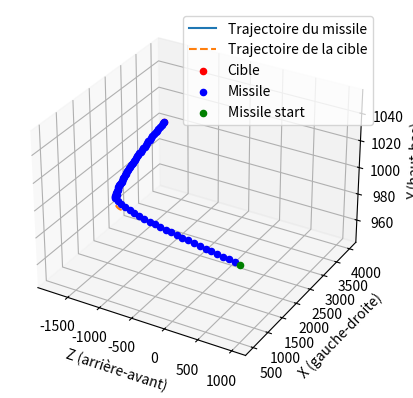

The matplotlib source for this figure:
import math
import matplotlib.pyplot as plt
from mpl_toolkits.mplot3d import Axes3D

# Constantes
GRAVITY = 9.81  # Accélération due à la gravité (m/s^2)
AIR_DENSITY = 1.225  # Densité de l'air (kg/m^3)
DRAG_COEFFICIENT = 0.47  # Coefficient de traînée
CROSS_SECTIONAL_AREA = 0.1  # Section transversale (m^2)
TIME_STEP = 0.01  # Pas de temps pour l'intégration (s)
PROXIMITY_THRESHOLD = 10.0  # Distance en dessous de laquelle la vitesse est réduite
LIFT_COEFFICIENT = 0.5  # Coefficient de portance
MAX_DISTANCE = 1e6  # Distance maximale pour éviter les valeurs trop grandes

# PID constants
Kp = 0.1  # Gain proportionnel
Ki = 0.001  # Gain intégral
Kd = 0.1  # Gain dérivé

# Classes et fonctions
class Vector3D:
    def __init__(self, x, y, z):
        self.x = x
        self.y = y
        self.z = z
    
    def norm(self):
        return math.sqrt(self.x**2 + self.y**2 + self.z**2)
    def normalize(self):
        norm = self.norm()
        return Vector3D(self.x / norm, self.y / norm, self.z / norm)
    def add(self, other):
        return Vector3D(self.x + other.x, self.y + other.y, self.z + other.z)
    
    def sub(self, other):
        return Vector3D(self.x - other.x, self.y - other.y, self.z - other.z)
    
    def scale(self, scale):
        return Vector3D(self.x * scale, self.y * scale, self.z * scale)
    
    def limit(self, max_value):
        if self.norm() > max_value:
            scale_factor = max_value / self.norm()
            return self.scale(scale_factor)
        return self

def calculate_drag(velocity):
    speed = velocity.norm()
    drag_magnitude = 0.5 * AIR_DENSITY *  DRAG_COEFFICIENT * CROSS_SECTIONAL_AREA
    return velocity.scale(-drag_magnitude)

def calculate_lift(velocity, orientation): 
    speed = velocity.norm() 
    lift_magnitude = 0.5 * AIR_DENSITY * LIFT_COEFFICIENT * CROSS_SECTIONAL_AREA 
    lift_direction = Vector3D(-orientation.y, orientation.x, 0) # perpendiculaire à l'orientation 
    return lift_direction.scale(lift_magnitude)

def update_target_position(target, time):
    target.x += 10 * math.sin(0.001 * time)
    #target.y += .05 * math.cos(0.001 * time)
    target.z -= 10 * TIME_STEP  # Déplacement constant vers l'avant
    return target

# Initialisation
mass = 10.0  # Masse du missile en kg
thrust = 3# Poussée du missile en Newtons
position = Vector3D(500.0, 1000.0, 1000.0)  # Position initiale
velocity = Vector3D(0.0, 0.0, 0.0)  # Vitesse initiale
target = Vector3D(1000.0, 1000.0, -1000.0)  # Position initiale de la cible
MAX_SPEED = 2.0 # Vitesse maximale du missile
# Initialisation du PID
previous_error = Vector3D(0.0, 0.0, 0.0)
integral = Vector3D(0.0, 0.0, 0.0)

# Liste pour stocker les positions pour le graphique
positions = []
target_positions = []

time = 0.0  # Temps initial
time_max = 15000
# il faut implémenter une vitesse maximale pour eviter les valeurs trop grandes

while position.sub(target).norm() > 1.0 and time_max > 0:  # Tolérance pour atteindre la cible
    positions.append((position.x, position.y, position.z))
    target_positions.append((target.x, target.y, target.z))
    
    target = update_target_position(target, time)  # Mettre à jour la position de la cible
    
    gravity_force = Vector3D(0.0, -mass * GRAVITY, 0.0)  # Gravité sur l'axe Y

    # Calcul de l'erreur de guidage
    error = target.sub(position).normalize()
    integral = integral.add(error)
    derivative = error.sub(previous_error)
    previous_error = error
    
    # Calcul de l'accélération de guidage PID
    guidance_acceleration = error
    
    # Force de poussée ajustée en fonction de la direction de l'erreur
    thrust_force = guidance_acceleration.scale(thrust*mass)
    lift_force = Vector3D(0, mass*GRAVITY, 0)
    total_force = thrust_force.add(gravity_force).add(lift_force)
    acceleration = total_force.scale(1.0 / mass)
    
    velocity = velocity.add(acceleration.scale(TIME_STEP))
    # calc vitesse max pour au bout d'un moment avoir une vitesse terminal permettant le guidage, ni trop vite
    # ni trop lent
    velocity = velocity.limit(1)
    position = position.add(velocity)
    print(position.z, position.x, position.y, velocity.norm())
    time += TIME_STEP
    time_max -= 1

# Tracer la trajectoire
positions.append((position.x, position.y, position.z))
target_positions.append((target.x, target.y, target.z))

fig = plt.figure()
ax = fig.add_subplot(111, projection='3d')

# Extraire les coordonnées
x_vals = [pos[0] for pos in positions]
y_vals = [pos[1] for pos in positions]
z_vals = [pos[2] for pos in positions]

target_x_vals = [pos[0] for pos in target_positions]
target_y_vals = [pos[1] for pos in target_positions]
target_z_vals = [pos[2] for pos in target_positions]

ax.plot(z_vals, x_vals, y_vals,  label='Trajectoire du missile')
ax.plot(target_z_vals, target_x_vals, target_y_vals, label='Trajectoire de la cible', linestyle='dashed')
ax.scatter( target.z, target.x, target.y,  color='red', label='Cible')
ax.scatter(position.z, position.x, position.y, color='blue', label='Missile')   
ax.scatter(positions[0][2], positions[0][0], positions[0][1], color='green', label='Missile start')

for i in range(100,len(positions) - 1, 100):
    ax.scatter(positions[i][2], positions[i][0], positions[i][1], color='blue')
# Ajouter des étiquettes et une légende
ax.set_xlabel('Z (arrière-avant)')
ax.set_ylabel('X (gauche-droite)')
ax.set_zlabel('Y (haut-bas)')
ax.legend()

plt.show()

# Calculer les angles d'azimut et d'élévation
direction = target.sub(position)
azimut = math.atan2(direction.x, -direction.z)  # Ajusté pour correspondre au nouveau repère
elevation = math.atan2(direction.y, math.sqrt(direction.x**2 + direction.z**2))

print("Le missile a atteint la cible!")
print(f"Azimut: {azimut} radians ({azimut * 180 / math.pi} degrés)")
print(f"Élévation: {elevation} radians ({elevation * 180 / math.pi} degrés)")
print(time_max, 's')